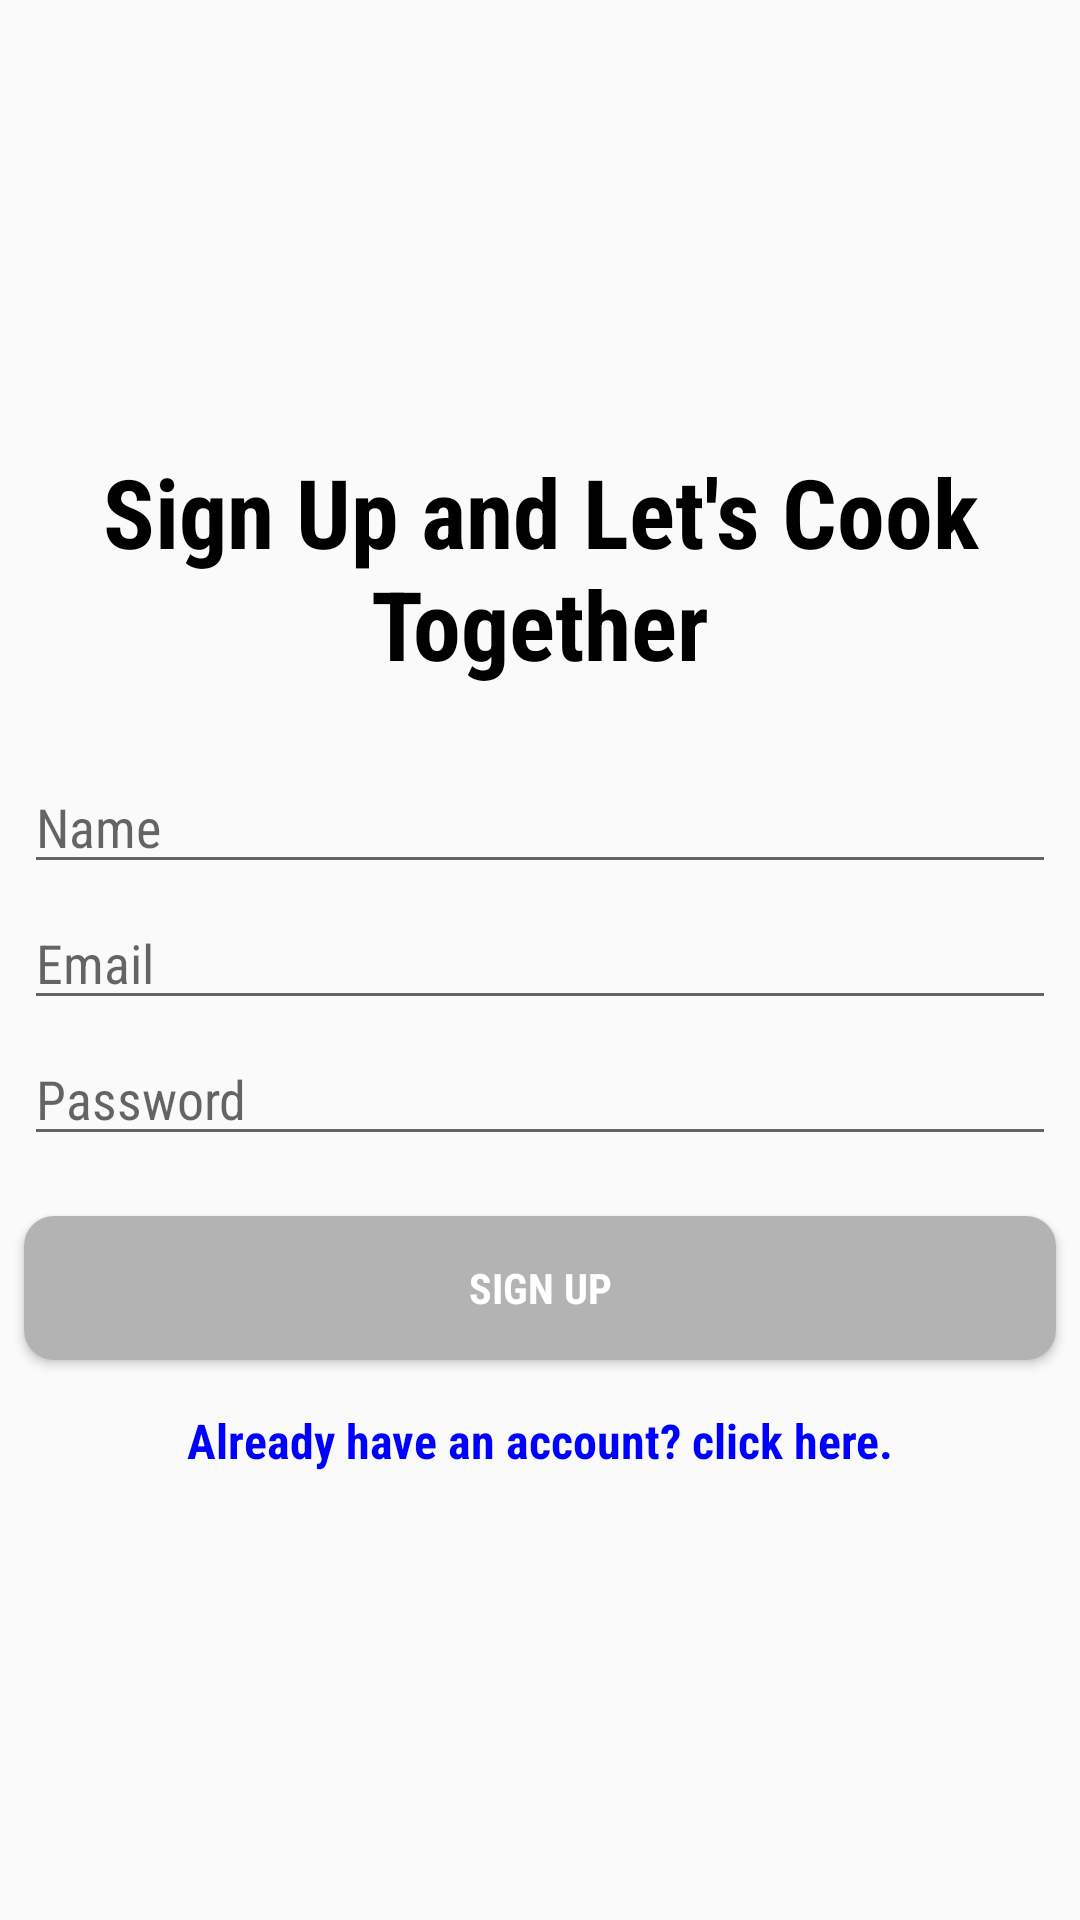

Here is an Android app screen rendered from its layout file. Give the layout XML and the strings, colors and styles it references.
<!-- AndroidManifest.xml: application theme AppTheme -->
<!-- res/layout/fragment_sign_up.xml -->
<?xml version="1.0" encoding="utf-8"?>
<FrameLayout xmlns:android="http://schemas.android.com/apk/res/android"
    xmlns:tools="http://schemas.android.com/tools"
    android:layout_width="match_parent"
    android:layout_height="match_parent"
    tools:context=".fragment.SignUpFragment">

    <LinearLayout
        xmlns:android="http://schemas.android.com/apk/res/android"
        android:layout_width="match_parent"
        android:layout_height="match_parent"
        android:orientation="vertical" >

        <com.example.sharecipes.util.ui.HorizontalDottedProgress
            android:layout_width="match_parent"
            android:layout_height="wrap_content"
            android:id="@+id/progressBarSignUp"
            android:layout_gravity="center_horizontal"
            android:layout_marginTop="20dp"
            android:visibility="gone"/>

        <ScrollView
            android:layout_width="match_parent"
            android:layout_height="match_parent">

            <LinearLayout
                android:layout_width="match_parent"
                android:layout_height="wrap_content"
                android:orientation="vertical"
                android:layout_gravity="center"
                android:alpha="1">

                <TextView
                    android:layout_width="match_parent"
                    android:layout_height="wrap_content"
                    android:id="@+id/textViewSignUpTitle"
                    android:layout_marginStart="8dp"
                    android:layout_marginEnd="8dp"
                    android:textSize="32dp"
                    android:text="Sign Up and Let's Cook Together"
                    android:textStyle="bold"
                    android:textColor="@color/black"
                    android:fontFamily="sans-serif-condensed"
                    android:gravity="center"/>

                <EditText
                    android:id="@+id/editTextName"
                    android:layout_width="match_parent"
                    android:layout_height="wrap_content"
                    android:layout_marginTop="24dp"
                    android:layout_marginStart="8dp"
                    android:layout_marginEnd="8dp"
                    android:fontFamily="sans-serif-condensed"
                    android:hint="@string/name_hint"
                    android:inputType="textPersonName"
                    android:maxLines="1" />

                <EditText
                    android:id="@+id/editTextEmail"
                    android:layout_width="match_parent"
                    android:layout_height="wrap_content"
                    android:layout_marginStart="8dp"
                    android:layout_marginTop="4dp"
                    android:layout_marginEnd="8dp"
                    android:fontFamily="sans-serif-condensed"
                    android:hint="@string/email_hint"
                    android:inputType="textEmailAddress"
                    android:maxLines="1" />

                <EditText
                    android:id="@+id/editTextPassword"
                    android:layout_width="match_parent"
                    android:layout_height="wrap_content"
                    android:layout_marginStart="8dp"
                    android:layout_marginTop="4dp"
                    android:layout_marginEnd="8dp"
                    android:fontFamily="sans-serif-condensed"
                    android:hint="@string/password_hint"
                    android:inputType="textPassword"
                    android:maxLines="1" />

                <Button
                    android:id="@+id/buttonSignUp"
                    style="@style/AppTheme.RoundedCornerMaterialButton"
                    android:layout_width="match_parent"
                    android:layout_height="wrap_content"
                    android:layout_marginStart="8dp"
                    android:layout_marginTop="20dp"
                    android:layout_marginEnd="8dp"
                    android:fontFamily="sans-serif-condensed"
                    android:text="@string/sign_up"
                    android:textStyle="bold" />

                <TextView
                    android:id="@+id/textViewSignIn"
                    android:layout_width="match_parent"
                    android:layout_height="wrap_content"
                    android:layout_marginTop="16dp"
                    android:fontFamily="sans-serif-condensed"
                    android:gravity="center"
                    android:text="Already have an account? click here."
                    android:textColor="@color/blue"
                    android:textSize="16dp"
                    android:textStyle="bold" />

            </LinearLayout>

        </ScrollView>

    </LinearLayout>

</FrameLayout>
<!-- resources referenced by this layout -->
<resources>
  <color name="black">#000</color>
  <color name="blue">#0000FF</color>
  <string name="email_hint">Email</string>
  <string name="name_hint">Name</string>
  <string name="password_hint">Password</string>
  <string name="sign_up">Sign Up</string>
  <style name="AppTheme.RoundedCornerMaterialButton" parent="Widget.AppCompat.Button.Colored">
          <item name="android:background">@drawable/shape_rounded</item>
      </style>
  <style name="AppTheme" parent="Theme.AppCompat.Light.NoActionBar">
          
          <item name="colorPrimary">@color/colorPrimary</item>
          <item name="colorPrimaryDark">@color/colorPrimaryDark</item>
          <item name="colorAccent">@color/colorAccent</item>
      </style>
  <!-- drawable shape_rounded (drawable) -->
  <?xml version="1.0" encoding="utf-8"?>
  <shape
      xmlns:android="http://schemas.android.com/apk/res/android"
      android:shape="rectangle"   >
  
      <solid android:color="@color/colorPrimaryDark" />
      <corners android:radius="10dp" />
  
  </shape>
  <color name="colorPrimary">#FFF</color>
  <color name="colorPrimaryDark">#B3B3B3</color>
  <color name="colorAccent">#FF4081</color>
</resources>
